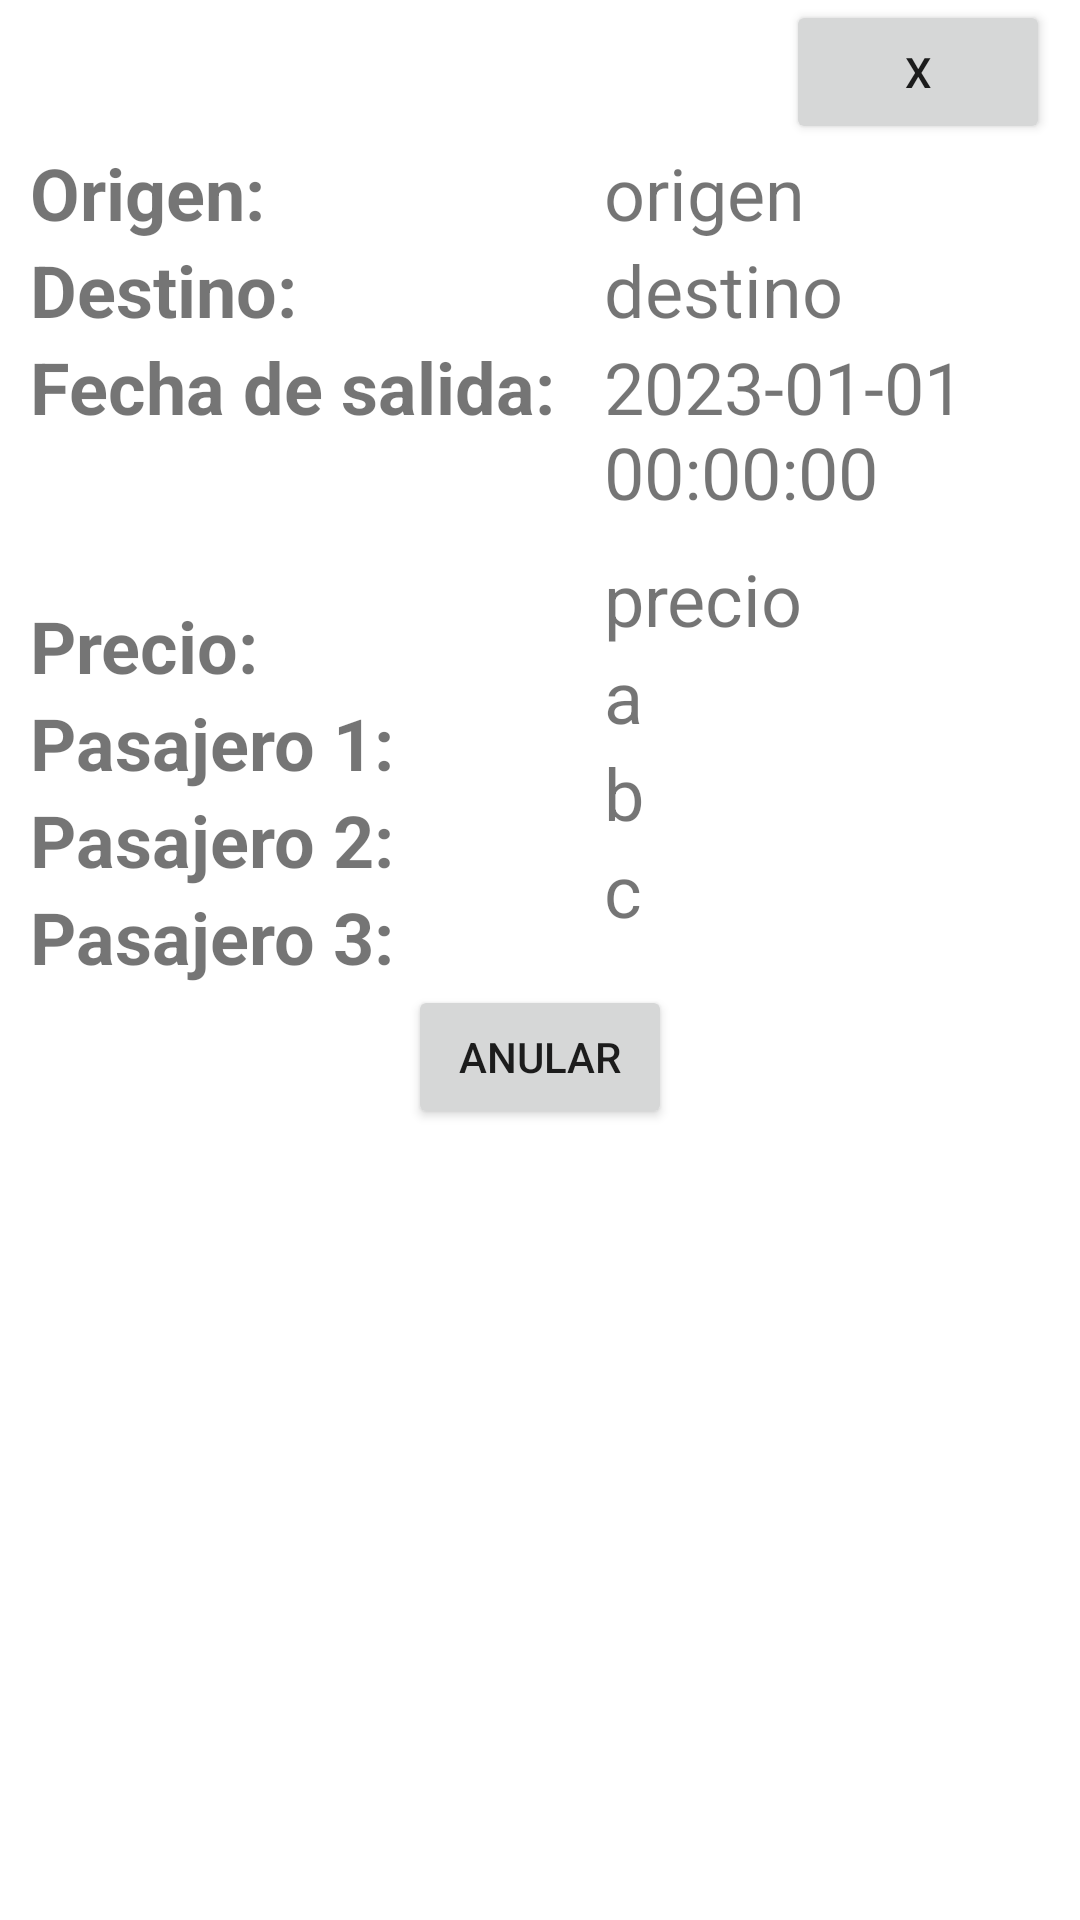

Produce the Android XML layout that renders to this screen, including the resource entries it uses.
<!-- AndroidManifest.xml: application theme Theme.VitoCarClient -->
<!-- res/layout/mas_info_p.xml -->
<?xml version="1.0" encoding="utf-8"?>
<LinearLayout xmlns:android="http://schemas.android.com/apk/res/android"
    android:layout_width="wrap_content"
    android:layout_height="wrap_content"
    android:layout_gravity="center_horizontal|center_vertical"
    android:layout_marginLeft="20dp"
    android:layout_marginRight="20dp"
    android:orientation="vertical">

    <Button
        android:id="@+id/close_button"
        android:layout_width="wrap_content"
        android:layout_height="wrap_content"
        android:layout_gravity="right"
        android:layout_marginRight="10dp"
        android:text="X" />

    <LinearLayout
        android:layout_width="wrap_content"
        android:layout_height="wrap_content"
        android:layout_gravity="center_horizontal"
        android:orientation="horizontal">

        <LinearLayout
            android:layout_width="wrap_content"
            android:layout_height="wrap_content"
            android:layout_marginLeft="10dp"
            android:orientation="vertical">

            <TextView
                android:id="@+id/tvOrigenM"
                android:layout_width="wrap_content"
                android:layout_height="wrap_content"
                android:text="Origen: "
                android:textSize="24sp"
                android:textStyle="bold" />

            <TextView
                android:id="@+id/tvDestinoM"
                android:layout_width="wrap_content"
                android:layout_height="wrap_content"
                android:text="Destino: "
                android:textSize="24sp"
                android:textStyle="bold" />

            <TextView
                android:id="@+id/tvFechaSalidaM"
                android:layout_width="wrap_content"
                android:layout_height="wrap_content"
                android:layout_marginBottom="30dp"
                android:text="Fecha de salida: "
                android:textSize="24sp"
                android:textStyle="bold" />

            <TextView
                android:id="@+id/tvPrecioM"
                android:layout_width="wrap_content"
                android:layout_height="wrap_content"
                android:layout_marginTop="24dp"
                android:text="Precio: "
                android:textSize="24sp"
                android:textStyle="bold" />

            <TextView
                android:id="@+id/tvPasajero1"
                android:layout_width="match_parent"
                android:layout_height="wrap_content"
                android:text="Pasajero 1:"
                android:textSize="24sp"
                android:textStyle="bold" />

            <TextView
                android:id="@+id/tvPasajero2"
                android:layout_width="match_parent"
                android:layout_height="wrap_content"
                android:text="Pasajero 2:"
                android:textSize="24sp"
                android:textStyle="bold" />

            <TextView
                android:id="@+id/tvPasajero3"
                android:layout_width="match_parent"
                android:layout_height="wrap_content"
                android:text="Pasajero 3:"
                android:textSize="24sp"
                android:textStyle="bold" />

        </LinearLayout>

        <LinearLayout
            android:layout_width="wrap_content"
            android:layout_height="wrap_content"
            android:layout_marginLeft="10dp"
            android:orientation="vertical">

            <TextView
                android:id="@+id/origenM"
                android:layout_width="wrap_content"
                android:layout_height="wrap_content"
                android:text="origen"
                android:textSize="24sp" />

            <TextView
                android:id="@+id/destinoM"
                android:layout_width="wrap_content"
                android:layout_height="wrap_content"
                android:text="destino"
                android:textSize="24sp" />

            <TextView
                android:id="@+id/fechaSalidaM"
                android:layout_width="wrap_content"
                android:layout_height="wrap_content"
                android:text="2023-01-01 00:00:00"
                android:textSize="24sp" />

            <TextView
                android:id="@+id/precioM"
                android:layout_width="wrap_content"
                android:layout_height="wrap_content"
                android:layout_marginTop="10dp"
                android:text="precio"
                android:textSize="24sp" />

            <TextView
                android:id="@+id/pasajero1"
                android:layout_width="match_parent"
                android:layout_height="wrap_content"
                android:text="a"
                android:textSize="24sp" />

            <TextView
                android:id="@+id/pasajero2"
                android:layout_width="match_parent"
                android:layout_height="wrap_content"
                android:text="b"
                android:textSize="24sp" />

            <TextView
                android:id="@+id/pasajero3"
                android:layout_width="match_parent"
                android:layout_height="wrap_content"
                android:text="c"
                android:textSize="24sp" />

        </LinearLayout>
    </LinearLayout>

    <Button
        android:id="@+id/btnSubmitM"
        android:layout_width="wrap_content"
        android:layout_height="wrap_content"
        android:layout_gravity="center_horizontal"
        android:text="Anular" />

</LinearLayout>
<!-- resources referenced by this layout -->
<resources>
  <style name="Theme.VitoCarClient" parent="Theme.MaterialComponents.DayNight.NoActionBar">
          
          <item name="colorPrimary">@color/purple_500</item>
          <item name="colorPrimaryVariant">@color/purple_700</item>
          <item name="colorOnPrimary">@color/white</item>
          
          <item name="colorSecondary">@color/teal_200</item>
          <item name="colorSecondaryVariant">@color/teal_700</item>
          <item name="colorOnSecondary">@color/black</item>
          
          <item name="android:statusBarColor">?attr/colorPrimaryVariant</item>
          
      </style>
  <!-- not gathered from this repository: default colours our renderer supplied (Android Studio template values) -->
  <color name="purple_500">#FF6200EE</color>
  <color name="purple_700">#FF3700B3</color>
  <color name="teal_200">#FF03DAC5</color>
  <color name="teal_700">#FF018786</color>
  <color name="black">#FF000000</color>
  <color name="white">#FFFFFFFF</color>
</resources>
